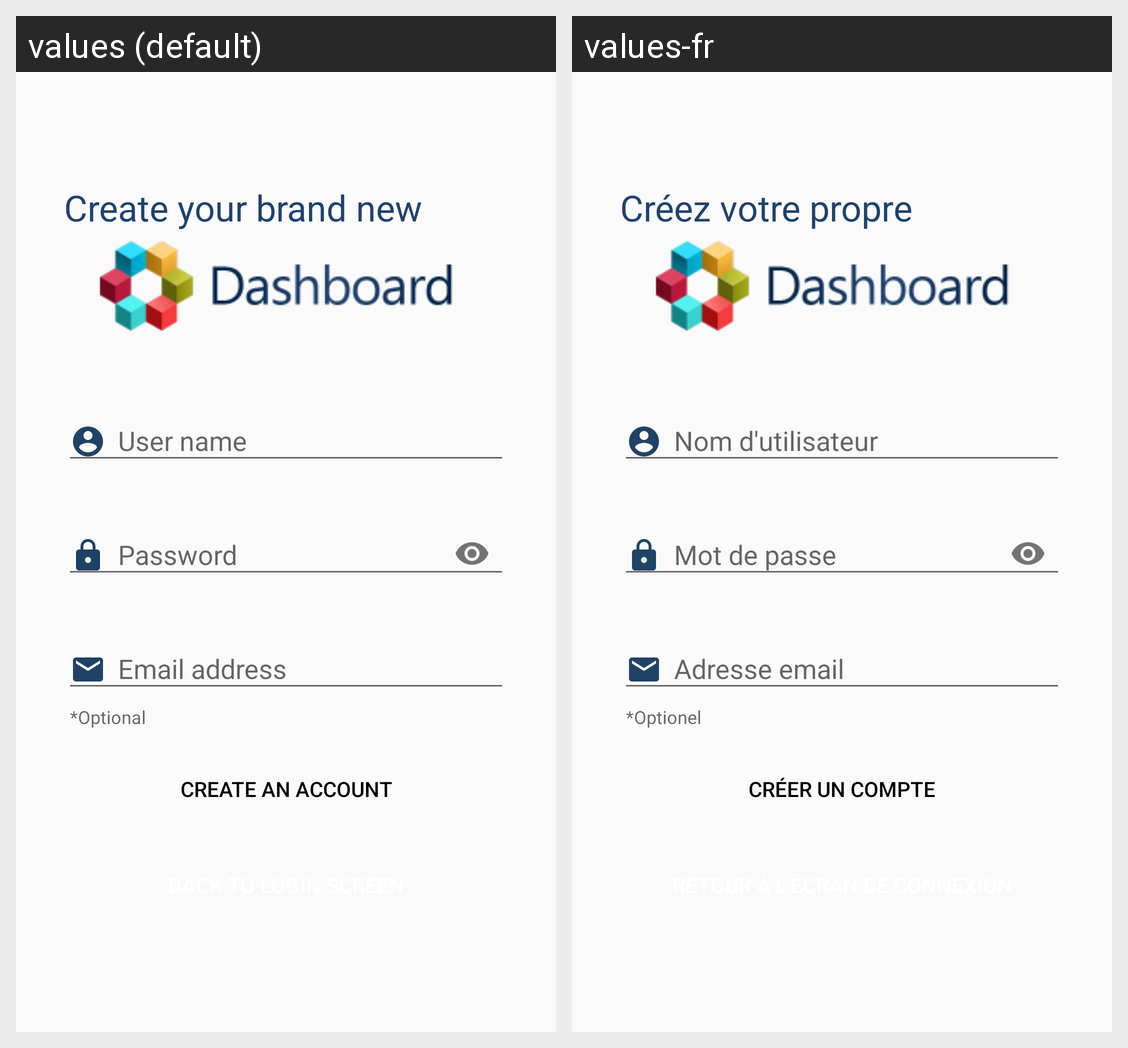

Strings drawn on this Android screen and how each of the app's shown locales translates them:
Android screen res/layout/fragment_registration.xml rendered under 2 locales, left to right: values (default), values-fr. Device: Nexus 5 (rendered at 1080×1920; each locale shown at half size, 540×960, under a caption strip naming it); theme AppTheme.
Strings drawn on this screen, with the default value and each locale's value (text and hints the layout hard-codes, and strings that could not be matched under every locale, appear in the picture but are not listed):

sign_on_to
  values: Create your brand new
  values-fr: Créez votre propre

username
  values: User name
  values-fr: Nom d'utilisateur

password
  values: Password
  values-fr: Mot de passe

optional_field
  values: *Optional
  values-fr: *Optionel

email
  values: Email address
  values-fr: Adresse email

sign_on
  values: Create an account
  values-fr: Créer un compte
